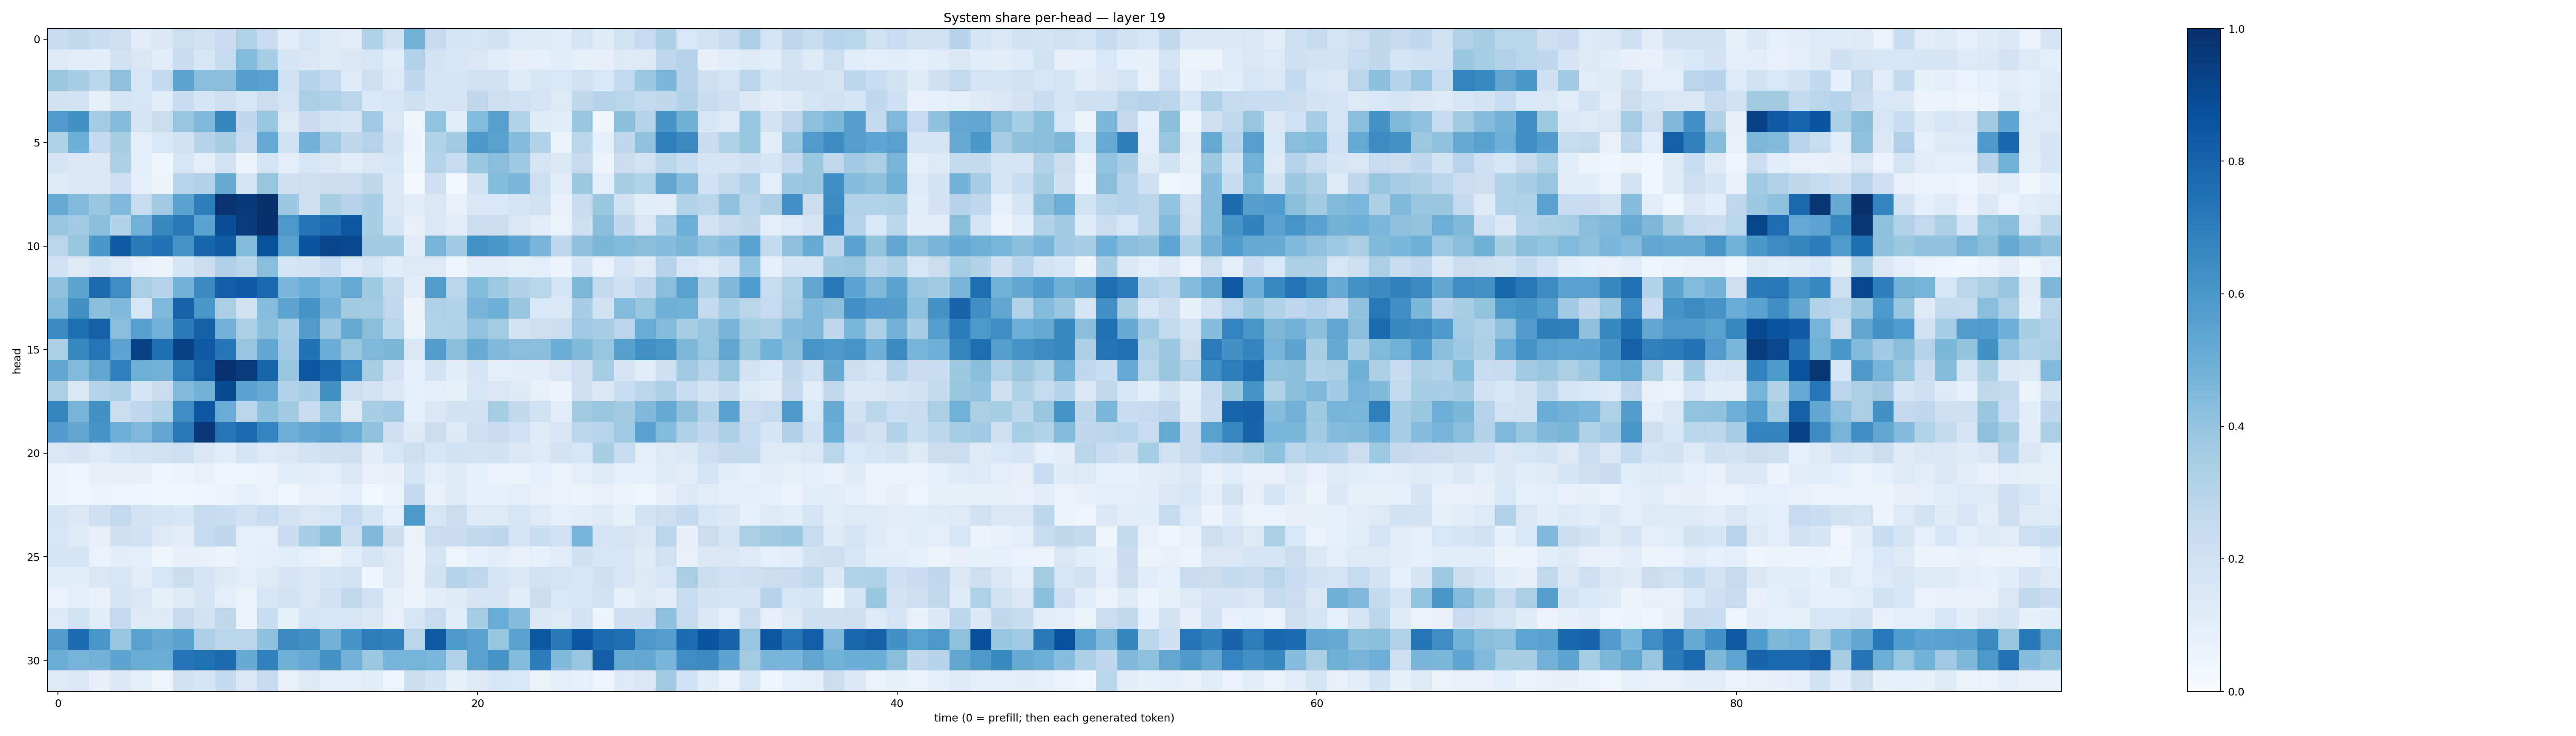

Values plotted in this chart, from the file beside it:
0.23737144, 0.2632144, 0.2308624, 0.20757751, 0.113265544, 0.13817683, 0.2179356, 0.19032781, 0.22691391, 0.310004, 0.2286596, 0.108629294, 0.16170976, 0.12250946, 0.11306229, 0.32268646, 0.19186111, 0.48124135, 0.24982217, 0.1735909, 0.15867394, 0.1906353, 0.13538723, 0.12240523
0.1231, 0.1118, 0.1051, 0.1894, 0.1498, 0.1113, 0.2384, 0.164, 0.2425, 0.4409, 0.3549, 0.1678, 0.1479, 0.1254, 0.1522, 0.1565, 0.1143, 0.3143, 0.1813, 0.164, 0.1471, 0.1073, 0.07877, 0.08749
0.3785, 0.3484, 0.2883, 0.4106, 0.1604, 0.2602, 0.5441, 0.4268, 0.4245, 0.5637, 0.5553, 0.2016, 0.2985, 0.2577, 0.1354, 0.213, 0.1343, 0.2674, 0.1726, 0.179, 0.1986, 0.1954, 0.1182, 0.1577
0.1879, 0.1851, 0.08288, 0.1771, 0.1574, 0.1086, 0.2366, 0.1681, 0.2109, 0.1572, 0.2223, 0.1756, 0.3378, 0.3209, 0.2824, 0.1549, 0.1623, 0.2108, 0.1668, 0.1651, 0.2717, 0.2142, 0.2015, 0.1739
0.5784, 0.6278, 0.3592, 0.4349, 0.1761, 0.2217, 0.3975, 0.4509, 0.668, 0.2685, 0.3843, 0.1325, 0.2292, 0.1863, 0.1786, 0.3651, 0.1513, 0.05074, 0.4046, 0.114, 0.4396, 0.5602, 0.3129, 0.1181
0.323, 0.4993, 0.2507, 0.341, 0.1013, 0.1562, 0.195, 0.3081, 0.3405, 0.2488, 0.5211, 0.1953, 0.483, 0.3636, 0.2719, 0.3017, 0.1832, 0.05661, 0.3163, 0.3626, 0.5921, 0.5567, 0.435, 0.3148
0.1684, 0.149, 0.1388, 0.3278, 0.09512, 0.04306, 0.1626, 0.09449, 0.1809, 0.05914, 0.1768, 0.09556, 0.1614, 0.1446, 0.1082, 0.1502, 0.1591, 0.04966, 0.2975, 0.2381, 0.3859, 0.4286, 0.3718, 0.1722
0.1279, 0.1498, 0.1372, 0.205, 0.08704, 0.05622, 0.2938, 0.3089, 0.5178, 0.1705, 0.3924, 0.2043, 0.2159, 0.2211, 0.22, 0.2699, 0.1405, 0.03103, 0.2066, 0.03044, 0.1845, 0.4406, 0.4636, 0.2155
0.514, 0.4432, 0.3872, 0.4517, 0.2363, 0.3657, 0.5477, 0.7006, 0.9869, 0.958, 0.9954, 0.3791, 0.2097, 0.3421, 0.3043, 0.3447, 0.1501, 0.1043, 0.1494, 0.07548, 0.1493, 0.1541, 0.169, 0.1976
0.3973, 0.3674, 0.4241, 0.3149, 0.4836, 0.664, 0.7161, 0.5481, 0.8851, 0.9529, 0.9948, 0.5963, 0.7368, 0.768, 0.8508, 0.34, 0.1659, 0.07246, 0.1438, 0.1121, 0.2234, 0.2229, 0.1485, 0.1118
0.2829, 0.3834, 0.6002, 0.8357, 0.7128, 0.7486, 0.6094, 0.7945, 0.8291, 0.4403, 0.868, 0.5509, 0.8618, 0.9151, 0.903, 0.3609, 0.3608, 0.11, 0.4678, 0.3661, 0.623, 0.5989, 0.5485, 0.4666
0.2028, 0.1265, 0.1711, 0.1216, 0.07053, 0.06028, 0.169, 0.2202, 0.319, 0.2926, 0.4264, 0.1748, 0.1827, 0.2418, 0.1348, 0.17, 0.1146, 0.1299, 0.1278, 0.03941, 0.1053, 0.1132, 0.08388, 0.0944
0.411, 0.5437, 0.7714, 0.642, 0.3388, 0.298, 0.4843, 0.649, 0.819, 0.8352, 0.7802, 0.4623, 0.5027, 0.4527, 0.5223, 0.3718, 0.2566, 0.1023, 0.5718, 0.2911, 0.4384, 0.3738, 0.3203, 0.2854
0.4423, 0.6282, 0.4198, 0.451, 0.16, 0.4517, 0.8044, 0.5982, 0.3382, 0.188, 0.4325, 0.5451, 0.6095, 0.482, 0.3611, 0.3588, 0.2631, 0.05592, 0.321, 0.3148, 0.4694, 0.4931, 0.3912, 0.1536
0.6555, 0.7584, 0.8161, 0.4277, 0.5587, 0.4841, 0.7102, 0.8099, 0.4807, 0.3363, 0.4207, 0.3529, 0.5716, 0.3753, 0.5124, 0.4228, 0.2886, 0.06759, 0.3159, 0.3213, 0.4049, 0.3583, 0.1838, 0.2124
0.338, 0.6615, 0.7329, 0.5453, 0.9259, 0.7551, 0.9274, 0.8365, 0.7268, 0.3969, 0.528, 0.364, 0.7472, 0.5038, 0.3926, 0.4518, 0.4574, 0.1415, 0.5724, 0.4234, 0.5081, 0.4516, 0.4259, 0.4295
0.528, 0.4449, 0.5317, 0.6949, 0.4902, 0.4813, 0.6935, 0.8156, 0.9895, 0.9565, 0.7932, 0.3833, 0.8517, 0.7819, 0.6666, 0.3441, 0.181, 0.08716, 0.1852, 0.1085, 0.1649, 0.09519, 0.1044, 0.1111
0.3332, 0.1469, 0.3004, 0.3314, 0.1709, 0.225, 0.4432, 0.4777, 0.8984, 0.5502, 0.5149, 0.3113, 0.3459, 0.6266, 0.2168, 0.1832, 0.1398, 0.09192, 0.09697, 0.08351, 0.1615, 0.1408, 0.1313, 0.0752
0.6692, 0.4712, 0.6284, 0.2193, 0.2737, 0.3086, 0.6414, 0.8512, 0.5053, 0.2873, 0.4202, 0.3646, 0.2286, 0.3955, 0.1265, 0.3453, 0.3662, 0.0887, 0.143, 0.1914, 0.1916, 0.3517, 0.2619, 0.189
0.5792, 0.5313, 0.6132, 0.4945, 0.4504, 0.5317, 0.715, 0.9667, 0.7311, 0.7769, 0.6724, 0.4937, 0.5299, 0.5463, 0.5059, 0.4093, 0.2098, 0.1234, 0.2235, 0.1316, 0.2175, 0.2284, 0.2002, 0.1197
0.152, 0.1681, 0.1349, 0.1716, 0.1812, 0.1951, 0.2183, 0.1412, 0.1172, 0.1782, 0.1352, 0.1436, 0.1844, 0.21, 0.2142, 0.1041, 0.1627, 0.2163, 0.1632, 0.2003, 0.1873, 0.198, 0.1455, 0.1359
0.06772, 0.0447, 0.08126, 0.07827, 0.08156, 0.04266, 0.06222, 0.07117, 0.04565, 0.04451, 0.06131, 0.1148, 0.1024, 0.0995, 0.1444, 0.07229, 0.07826, 0.1667, 0.0996, 0.1209, 0.09228, 0.06672, 0.05596, 0.08813
0.05383, 0.03758, 0.05361, 0.04942, 0.03953, 0.03243, 0.03803, 0.04274, 0.05134, 0.08663, 0.06687, 0.03813, 0.07167, 0.07364, 0.09501, 0.02878, 0.05753, 0.2518, 0.07617, 0.1288, 0.09097, 0.08453, 0.09726, 0.07543
0.1789, 0.1386, 0.2079, 0.2594, 0.1803, 0.1787, 0.159, 0.2451, 0.2313, 0.2006, 0.2366, 0.1816, 0.1503, 0.1611, 0.2467, 0.1658, 0.09369, 0.5923, 0.1588, 0.2242, 0.1284, 0.1288, 0.164, 0.1322
0.1592, 0.1235, 0.07813, 0.2044, 0.2, 0.1254, 0.1037, 0.2457, 0.2755, 0.09361, 0.08697, 0.2289, 0.3452, 0.4232, 0.2159, 0.4454, 0.2212, 0.0629, 0.2265, 0.2272, 0.2617, 0.2785, 0.179, 0.2317
0.1711, 0.1682, 0.06941, 0.1044, 0.09675, 0.04821, 0.07972, 0.07283, 0.06059, 0.08709, 0.09378, 0.1074, 0.08753, 0.06326, 0.1083, 0.178, 0.1305, 0.06163, 0.1768, 0.04719, 0.08594, 0.103, 0.07193, 0.08884
0.1086, 0.106, 0.1514, 0.1608, 0.1119, 0.1602, 0.2207, 0.1672, 0.1285, 0.1004, 0.123, 0.1709, 0.1472, 0.1717, 0.1848, 0.04569, 0.1279, 0.06501, 0.1938, 0.2983, 0.2681, 0.1654, 0.1394, 0.19
0.06812, 0.1008, 0.07767, 0.1748, 0.1416, 0.08377, 0.1216, 0.1693, 0.09387, 0.06354, 0.1585, 0.1829, 0.1485, 0.1993, 0.2647, 0.2028, 0.08502, 0.05229, 0.1047, 0.1172, 0.1794, 0.1655, 0.1162, 0.2203
0.1355, 0.1867, 0.114, 0.2514, 0.1254, 0.1236, 0.2434, 0.1891, 0.2702, 0.06533, 0.2361, 0.0849, 0.1675, 0.1615, 0.1588, 0.1451, 0.07591, 0.1577, 0.233, 0.1168, 0.3525, 0.5076, 0.436, 0.1379
0.5718, 0.7661, 0.5991, 0.3886, 0.5509, 0.5085, 0.5501, 0.3266, 0.2926, 0.2831, 0.4158, 0.6554, 0.6266, 0.4799, 0.6148, 0.7021, 0.6851, 0.2893, 0.8415, 0.5864, 0.548, 0.3938, 0.5471, 0.8492
0.5032, 0.4743, 0.478, 0.5392, 0.5054, 0.5034, 0.7385, 0.7524, 0.7759, 0.5097, 0.6839, 0.4898, 0.5223, 0.6213, 0.4812, 0.3827, 0.4759, 0.4731, 0.4647, 0.3127, 0.5546, 0.6114, 0.4406, 0.7049
0.1259, 0.1427, 0.08033, 0.1369, 0.0988, 0.04643, 0.198, 0.1718, 0.2566, 0.1446, 0.2495, 0.07036, 0.1289, 0.09488, 0.1003, 0.115, 0.04851, 0.2201, 0.1858, 0.0838, 0.1327, 0.1629, 0.1527, 0.06262
